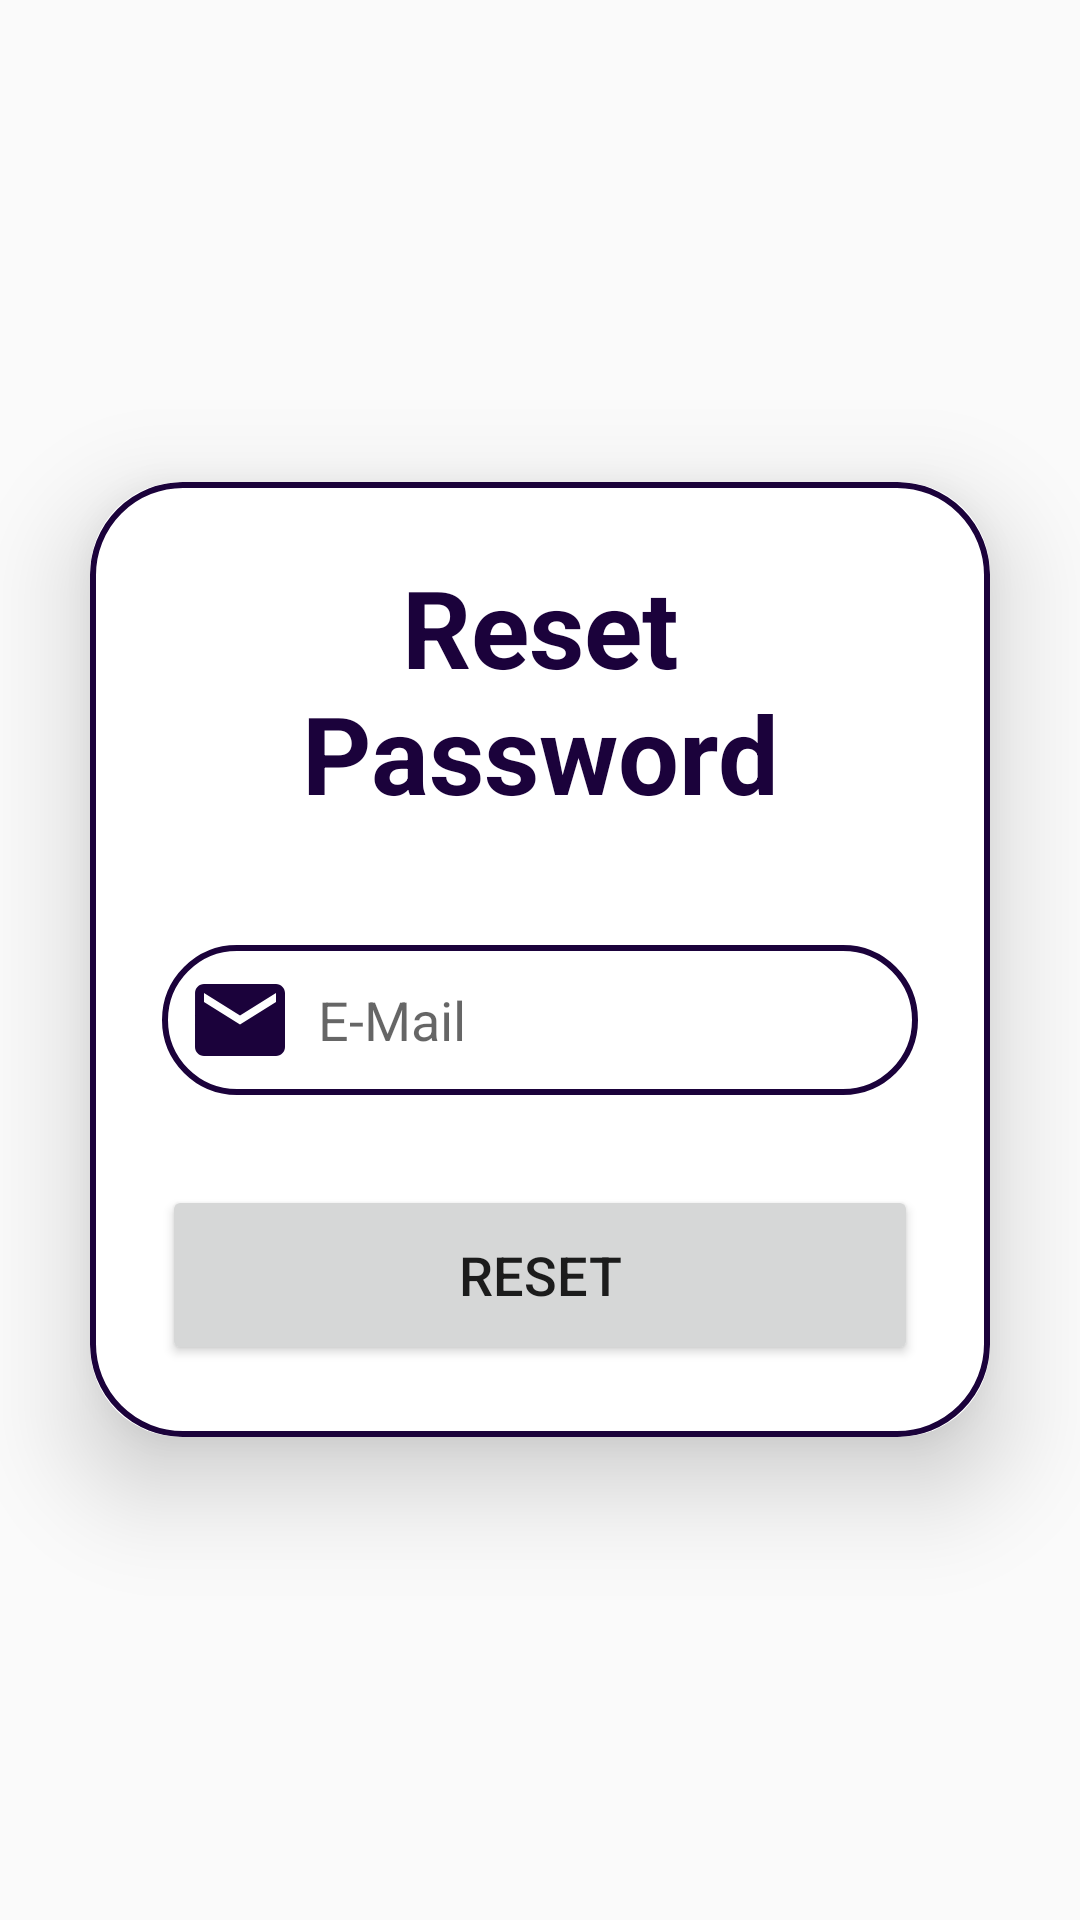

Here is an Android app screen rendered from its layout file. Give the layout XML and the strings, colors and styles it references.
<!-- AndroidManifest.xml: application theme Theme.QueueManagement -->
<!-- res/layout/activity_forget_password.xml -->
<?xml version="1.0" encoding="utf-8"?>
<LinearLayout xmlns:android="http://schemas.android.com/apk/res/android"
    xmlns:app="http://schemas.android.com/apk/res-auto"
    xmlns:tools="http://schemas.android.com/tools"
    android:layout_width="match_parent"
    android:layout_height="match_parent"
    android:orientation="vertical"
    android:gravity="center"
    tools:context=".ForgetPassword"
    android:background="@drawable/loginbkg">
    <RelativeLayout
        android:layout_width="match_parent"
        android:layout_height="match_parent"
        android:id="@+id/noInternet"
        android:visibility="gone"
        >
        <ImageView
            android:id="@+id/noImage"
            android:layout_width="wrap_content"
            android:layout_height="350dp"
            android:src="@drawable/no_internet"
            android:layout_marginTop="128dp"></ImageView>
        <TextView
            android:layout_width="wrap_content"
            android:layout_height="wrap_content"
            android:id="@+id/noInternetHeading"
            android:layout_below="@id/noImage"
            android:text="No Internet Connectıon"
            android:layout_centerHorizontal="true"
            android:textAllCaps="true"
            android:textAppearance="@style/TextAppearance.AppCompat.Large"
            android:textStyle="bold"></TextView>

        <TextView
            android:id="@+id/noInternetText"
            android:layout_width="wrap_content"
            android:layout_height="wrap_content"
            android:layout_below="@id/noInternetHeading"
            android:layout_centerHorizontal="true"
            android:layout_marginHorizontal="64dp"
            android:layout_marginVertical="32dp"
            android:gravity="center"
            android:text="Check your Internet Connection and Try Again"
            android:textAppearance="@style/TextAppearance.AppCompat.Medium"></TextView>

    </RelativeLayout>


    <androidx.cardview.widget.CardView
        android:layout_width="match_parent"
        android:layout_height="wrap_content"
        android:layout_margin="30dp"
        app:cardCornerRadius="30dp"
        app:cardElevation="20dp"
        android:id="@+id/ForgetVisible">

        <LinearLayout
            android:layout_width="match_parent"
            android:layout_height="wrap_content"
            android:orientation="vertical"
            android:layout_gravity="center"
            android:padding="24dp"
            android:background="@drawable/custom_edit_text">

            <TextView
                android:layout_width="match_parent"
                android:layout_height="wrap_content"
                android:text="Reset Password"
                android:id="@+id/ResetPasswordText"
                android:textSize="36sp"
                android:textAlignment="center"
                android:textStyle="bold"
                android:textColor="@color/background"></TextView>
            <EditText
                android:layout_width="match_parent"
                android:layout_height="50dp"
                android:id="@+id/resetmail"
                android:background="@drawable/custom_edit_text"
                android:layout_marginTop="40dp"
                android:padding="8dp"
                android:hint="E-Mail"
                android:drawableLeft="@drawable/mail"
                android:textColor="@color/black"
                android:drawablePadding="8dp"
                ></EditText>




            <Button
                android:id="@+id/resetButton"
                android:layout_width="match_parent"
                android:layout_height="60dp"
                android:text="RESET"
                android:textSize="18sp"
                android:layout_marginTop="30dp"></Button>
        </LinearLayout>





    </androidx.cardview.widget.CardView>

    <LinearLayout
        android:layout_width="wrap_content"
        android:layout_height="wrap_content"
        android:layout_gravity="center_horizontal"
        android:orientation="vertical"


        >
    </LinearLayout>


</LinearLayout>
<!-- resources referenced by this layout -->
<resources>
  <color name="background">#1B023B</color>
  <color name="black">#FF000000</color>
  <!-- drawable custom_edit_text (drawable-v24) -->
  <?xml version="1.0" encoding="utf-8"?>
  <shape xmlns:android="http://schemas.android.com/apk/res/android"
      android:shape="rectangle">
      <stroke
          android:width="2dp"
          android:color="@color/background"></stroke>
  
      <corners android:radius="30dp"></corners>
  
  </shape>
  <!-- drawable mail (drawable-v24) -->
  <vector android:height="36dp" android:tint="#1B023B"
      android:viewportHeight="24" android:viewportWidth="24"
      android:width="36dp" xmlns:android="http://schemas.android.com/apk/res/android">
      <path android:fillColor="@android:color/white" android:pathData="M20,4L4,4c-1.1,0 -1.99,0.9 -1.99,2L2,18c0,1.1 0.9,2 2,2h16c1.1,0 2,-0.9 2,-2L22,6c0,-1.1 -0.9,-2 -2,-2zM20,8l-8,5 -8,-5L4,6l8,5 8,-5v2z"/>
  </vector>
  <style name="Theme.QueueManagement" parent="Theme.AppCompat.DayNight.DarkActionBar">
          
          <item name="colorPrimary">@color/purple_500</item>
          <item name="colorPrimaryVariant">@color/purple_700</item>
          <item name="colorOnPrimary">@color/white</item>
          
          <item name="colorSecondary">@color/teal_200</item>
          <item name="colorSecondaryVariant">@color/teal_700</item>
          <item name="colorOnSecondary">@color/black</item>
          
          <item name="android:statusBarColor">?attr/colorPrimaryVariant</item>
          
      </style>
  <color name="purple_500">#FF6200EE</color>
  <color name="purple_700">#FF3700B3</color>
  <color name="white">#FFFFFFFF</color>
  <color name="teal_200">#FF03DAC5</color>
  <color name="teal_700">#FF018786</color>
</resources>
